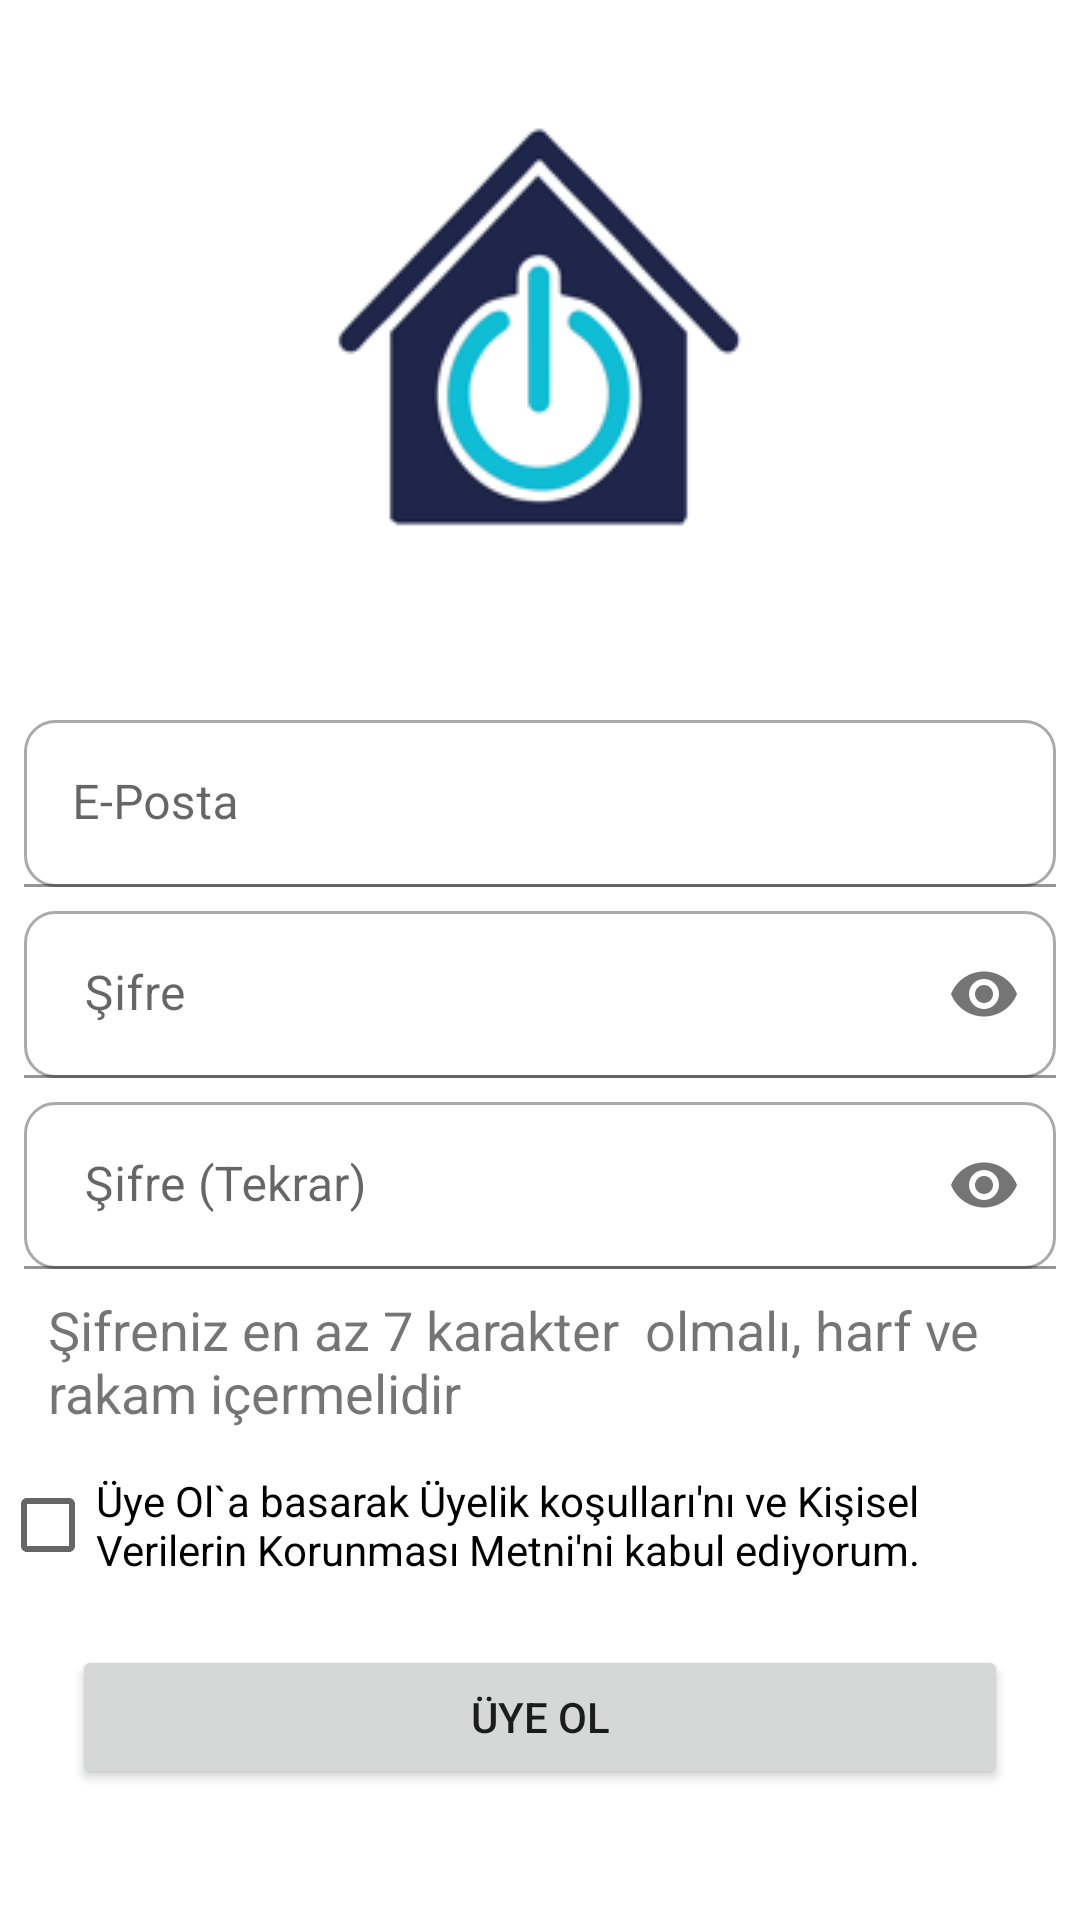

Produce the Android XML layout that renders to this screen, including the resource entries it uses.
<!-- AndroidManifest.xml: application theme Theme.LoginScreenTemplate -->
<!-- res/layout/activity_sign_up.xml -->
<?xml version="1.0" encoding="utf-8"?>
<androidx.constraintlayout.widget.ConstraintLayout xmlns:android="http://schemas.android.com/apk/res/android"
    xmlns:app="http://schemas.android.com/apk/res-auto"
    xmlns:tools="http://schemas.android.com/tools"
    android:layout_width="match_parent"
    android:layout_height="match_parent"
    tools:context=".SignUpActivity">

    <androidx.constraintlayout.widget.ConstraintLayout
        android:layout_width="match_parent"
        android:layout_height="match_parent"
        tools:context=".LoginActivity">

        <ImageView
            android:id="@+id/imageView"
            android:layout_width="wrap_content"
            android:layout_height="wrap_content"
            android:layout_marginStart="16dp"
            android:layout_marginLeft="16dp"
            android:layout_marginTop="16dp"
            android:layout_marginEnd="16dp"
            android:layout_marginRight="16dp"
            app:layout_constraintEnd_toEndOf="parent"
            app:layout_constraintStart_toStartOf="parent"
            app:layout_constraintTop_toTopOf="parent"
            android:src="@drawable/icon" />


        <com.google.android.material.textfield.TextInputLayout
            android:id="@+id/inputEmailLayout"
            android:layout_width="match_parent"
            android:layout_height="wrap_content"
            app:layout_constraintTop_toBottomOf="@id/imageView">

            <EditText
                android:id="@+id/editTextTextEmail"
                android:layout_width="match_parent"
                android:layout_height="wrap_content"
                android:layout_marginStart="8dp"
                android:layout_marginLeft="8dp"
                android:layout_marginTop="24dp"
                android:layout_marginEnd="8dp"
                android:layout_marginRight="8dp"
                android:background="@drawable/corner"
                android:drawablePadding="4dp"
                android:ems="10"
                android:inputType="textEmailAddress"
                android:hint="E-Posta"
                />

        </com.google.android.material.textfield.TextInputLayout>


        <com.google.android.material.textfield.TextInputLayout
            android:id="@+id/password_toggle"
            android:layout_width="match_parent"
            android:layout_height="wrap_content"
            app:passwordToggleEnabled="true"
            app:layout_constraintTop_toBottomOf="@+id/inputEmailLayout">

            <EditText
                android:id="@+id/editTextTextPassword"
                android:layout_width="match_parent"
                android:layout_height="wrap_content"
                android:layout_marginStart="8dp"
                android:layout_marginLeft="8dp"
                android:layout_marginTop="8dp"
                android:layout_marginEnd="8dp"
                android:layout_marginRight="8dp"
                android:background="@drawable/corner"
                android:ems="10"
                android:inputType="textPassword"
                android:hint=" Şifre"
                android:drawablePadding="4dp"
                />

        </com.google.android.material.textfield.TextInputLayout>

        <com.google.android.material.textfield.TextInputLayout
            android:id="@+id/password_again_toggle"
            android:layout_width="match_parent"
            android:layout_height="wrap_content"
            app:passwordToggleEnabled="true"
            app:layout_constraintTop_toBottomOf="@+id/password_toggle">

            <EditText
                android:id="@+id/editTextTextAgainPassword"
                android:layout_width="match_parent"
                android:layout_height="wrap_content"
                android:layout_marginStart="8dp"
                android:layout_marginLeft="8dp"
                android:layout_marginTop="8dp"
                android:layout_marginEnd="8dp"
                android:layout_marginRight="8dp"
                android:background="@drawable/corner"
                android:ems="10"
                android:inputType="textPassword"
                android:hint=" Şifre (Tekrar)"
                android:drawablePadding="4dp"
                />
        </com.google.android.material.textfield.TextInputLayout>

        <TextView
            android:id="@+id/textView2"
            android:layout_width="wrap_content"
            android:layout_height="wrap_content"
            android:layout_marginStart="32dp"
            android:layout_marginLeft="32dp"
            android:layout_marginTop="8dp"
            android:text="Şifreniz en az 7 karakter  olmalı, harf ve rakam içermelidir"
            android:textSize="18sp"
            app:layout_constraintEnd_toEndOf="parent"
            app:layout_constraintStart_toStartOf="parent"
            app:layout_constraintTop_toBottomOf="@+id/password_again_toggle" />


        <CheckBox
            android:id="@+id/checkBox"
            android:layout_width="wrap_content"
            android:layout_height="wrap_content"
            android:layout_marginTop="8dp"
            android:text="Üye Ol`a basarak Üyelik koşulları'nı ve Kişisel Verilerin Korunması Metni'ni kabul ediyorum."
            app:layout_constraintStart_toStartOf="parent"
            app:layout_constraintTop_toBottomOf="@+id/textView2" />


        <Button
            android:id="@+id/signUpButton"
            android:layout_width="match_parent"
            android:layout_height="wrap_content"
            android:layout_marginStart="24dp"
            android:layout_marginLeft="24dp"
            android:layout_marginTop="16dp"
            android:layout_marginEnd="24dp"
            android:layout_marginRight="24dp"
            android:text="Üye Ol"
            app:layout_constraintEnd_toEndOf="parent"
            app:layout_constraintStart_toStartOf="parent"
            app:layout_constraintTop_toBottomOf="@+id/checkBox" />




    </androidx.constraintlayout.widget.ConstraintLayout>

</androidx.constraintlayout.widget.ConstraintLayout>
<!-- resources referenced by this layout -->
<resources>
  <!-- drawable corner (drawable) -->
  <?xml version="1.0" encoding="utf-8"?>
  <selector xmlns:android="http://schemas.android.com/apk/res/android">
  
      <item android:state_enabled="true" android:state_focused="true">
          <shape android:shape="rectangle">
              <solid android:color="@color/white"/>
              <corners android:radius="10dp"/>
              <stroke android:color="#000051" android:width="1dp"/>
          </shape>
      </item>
  
      <item android:state_enabled="true">
          <shape android:shape="rectangle">
              <solid android:color="@color/white"/>
              <corners android:radius="10dp"/>
              <stroke android:color="@android:color/darker_gray" android:width="1dp"/>
          </shape>
      </item>
  </selector>
  <!-- drawable icon: png bitmap (drawable, 12772 bytes) -->
  <style name="Theme.LoginScreenTemplate" parent="Theme.MaterialComponents.DayNight.DarkActionBar">
          
          <item name="colorPrimary">@color/purple_500</item>
          <item name="colorPrimaryVariant">@color/purple_700</item>
          <item name="colorOnPrimary">@color/white</item>
          
          <item name="colorSecondary">@color/teal_200</item>
          <item name="colorSecondaryVariant">@color/teal_700</item>
          <item name="colorOnSecondary">@color/black</item>
          
          <item name="android:statusBarColor" tools:targetApi="l">?attr/colorPrimaryVariant</item>
          
      </style>
  <!-- not gathered from this repository: default colours our renderer supplied (Android Studio template values) -->
  <color name="purple_500">#FF6200EE</color>
  <color name="purple_700">#FF3700B3</color>
  <color name="teal_200">#FF03DAC5</color>
  <color name="teal_700">#FF018786</color>
  <color name="black">#FF000000</color>
  <color name="white">#FFFFFFFF</color>
</resources>
